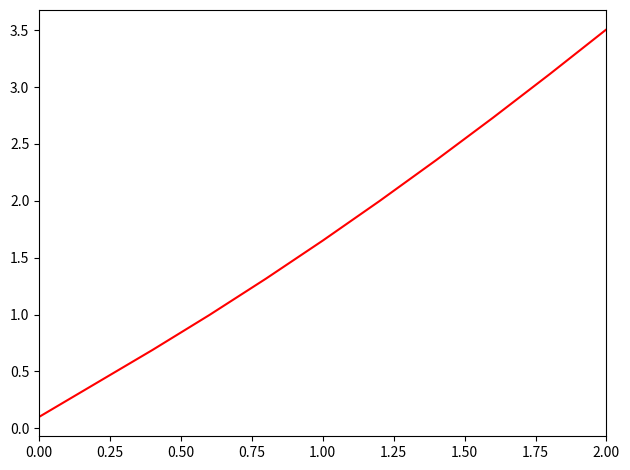

Generate this figure with matplotlib:
import numpy as np
import matplotlib.pyplot as plt
import math

def feval(funcName, *args):
    return eval(funcName)(*args)


def RungeKutta4thOrder(func, yinit, xspan, h):
    m = len(yinit)
    n = int((xspan[-1] - xspan[0]) / h)

    x = xspan[0]
    y = yinit

    xsol = np.empty((0))
    xsol = np.append(xsol, x)

    ysol = np.empty((0))
    ysol = np.append(ysol, y)

    for i in range(n):
        k1 = feval(func, x, y)

        yp2 = y + k1*(h/2)

        k2 = feval(func, x+h/2, yp2)

        yp3 = y + k2*(h/2)

        k3 = feval(func, x+h/2, yp3)

        yp4 = y + k3*h

        k4 = feval(func, x+h, yp4)

        for j in range(m):
            y[j] = y[j] + (h/6)*(k1[j] + 2*k2[j] + 2*k3[j] + k4[j])

        x = x + h
        xsol = np.append(xsol, x)

        for r in range(len(y)):
            ysol = np.append(ysol, y[r]) 

    return [xsol, ysol]


def ABM4thOrder(func, yinit, xspan, h):

    m = len(yinit)

    dx = int((xspan[-1] - xspan[0]) / h)

    xrk = [xspan[0] + k * h for k in range(dx + 1)]

    [xx, yy] = RungeKutta4thOrder(func, yinit, (xrk[0], xrk[3]), h)

    x = xx
    xsol = np.empty(0)
    xsol = np.append(xsol, x)

    y = yy
    yn = np.array([yy[0]])
    ysol = np.empty(0)
    ysol = np.append(ysol, y)

    for i in range(3, dx):
        x00 = x[i]; x11 = x[i-1]; x22 = x[i-2]; x33 = x[i-3]; xpp = x[i]+h

        y00 = np.array([y[i]])
        y11 = np.array([y[i - 1]])
        y22 = np.array([y[i - 2]])
        y33 = np.array([y[i - 3]])

        y0prime = feval(func, x00, y00)
        y1prime = feval(func, x11, y11)
        y2prime = feval(func, x22, y22)
        y3prime = feval(func, x33, y33)

        ypredictor = y00 + (h/24)*(55*y0prime - 59*y1prime + 37*y2prime - 9*y3prime)
        ypp = feval(func, xpp, ypredictor)

        for j in range(m):
            yn[j] = y00[j] + (h/24)*(9*ypp[j] + 19*y0prime[j] - 5*y1prime[j] + y2prime[j])

        xs = x[i] + h
        xsol = np.append(xsol, xs)

        x = xsol

        for r in range(len(yn)):
            ysol = np.append(ysol, yn)

        y = ysol

    return [xsol, ysol]

def myFunc(x, y):
    result = np.zeros(len(y))
#############################   INPUT GOES HERE

    result[0] = 0.25*(x+1)*math.log(50/y)
    return result

h = 0.2

x0 = 0
xn = 2

y0 = 0.1


#############################   \INPUT GOES HERE

x0 = float(x0)
y0 = float(y0)

xspan = np.array([x0, xn])
yinit = np.array([y0])

[ts, ys] = ABM4thOrder('myFunc', yinit, xspan, h)


dt = int((xspan[-1]-xspan[0])/h)
t = [xspan[0]+i*h for i in range(dt+1)]

#############################   PRINT RESULT

for i in range(len(ts)):
    print("x = ", ts[i], ";             y = ", ys[i])

#############################   \PRINT RESULT


plt.plot(ts, ys, 'r')
plt.xlim(xspan[0], xspan[1])

plt.tight_layout()
plt.show()
